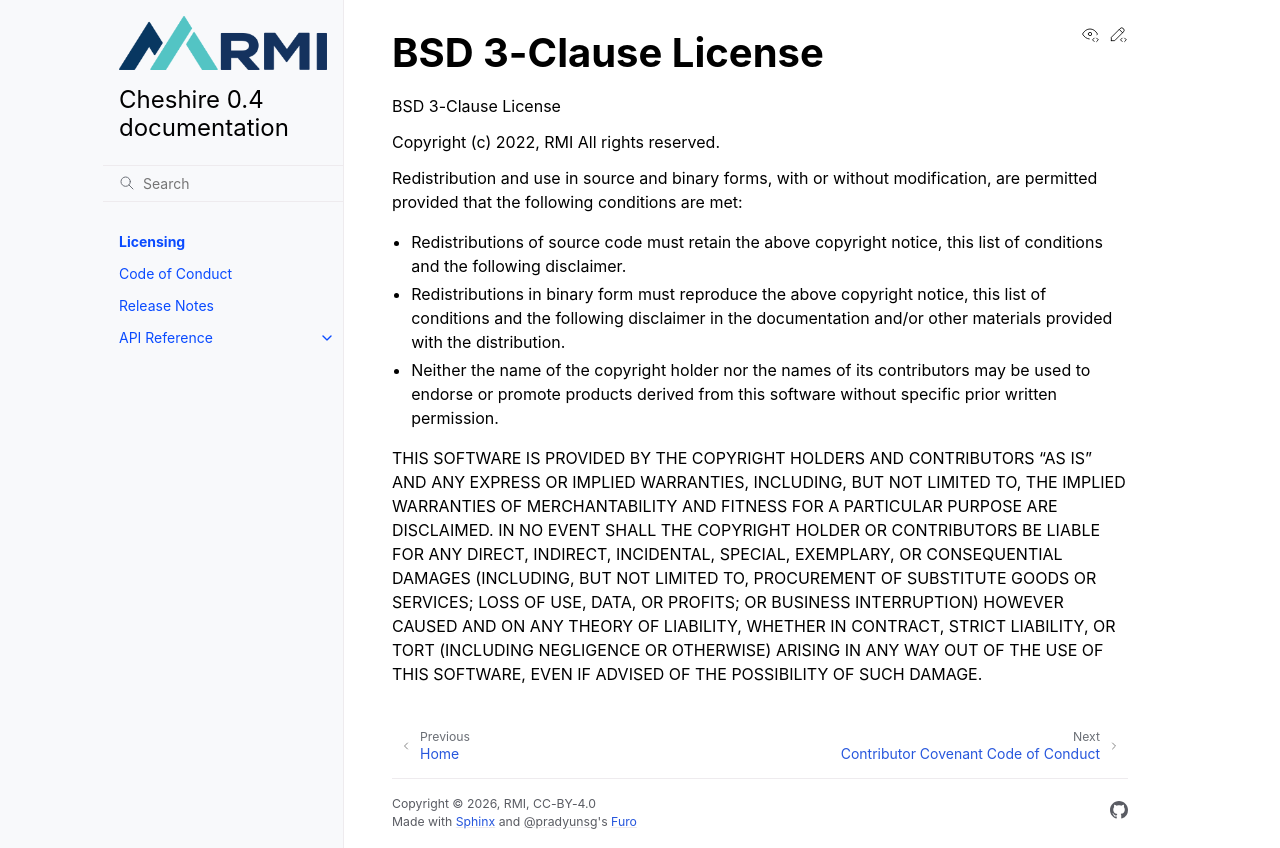

repository: rmi-electricity/cheshire · page: LICENSE.html · generator: sphinx

===============================================================================
BSD 3-Clause License
===============================================================================

.. include:: ../LICENSE.txt
